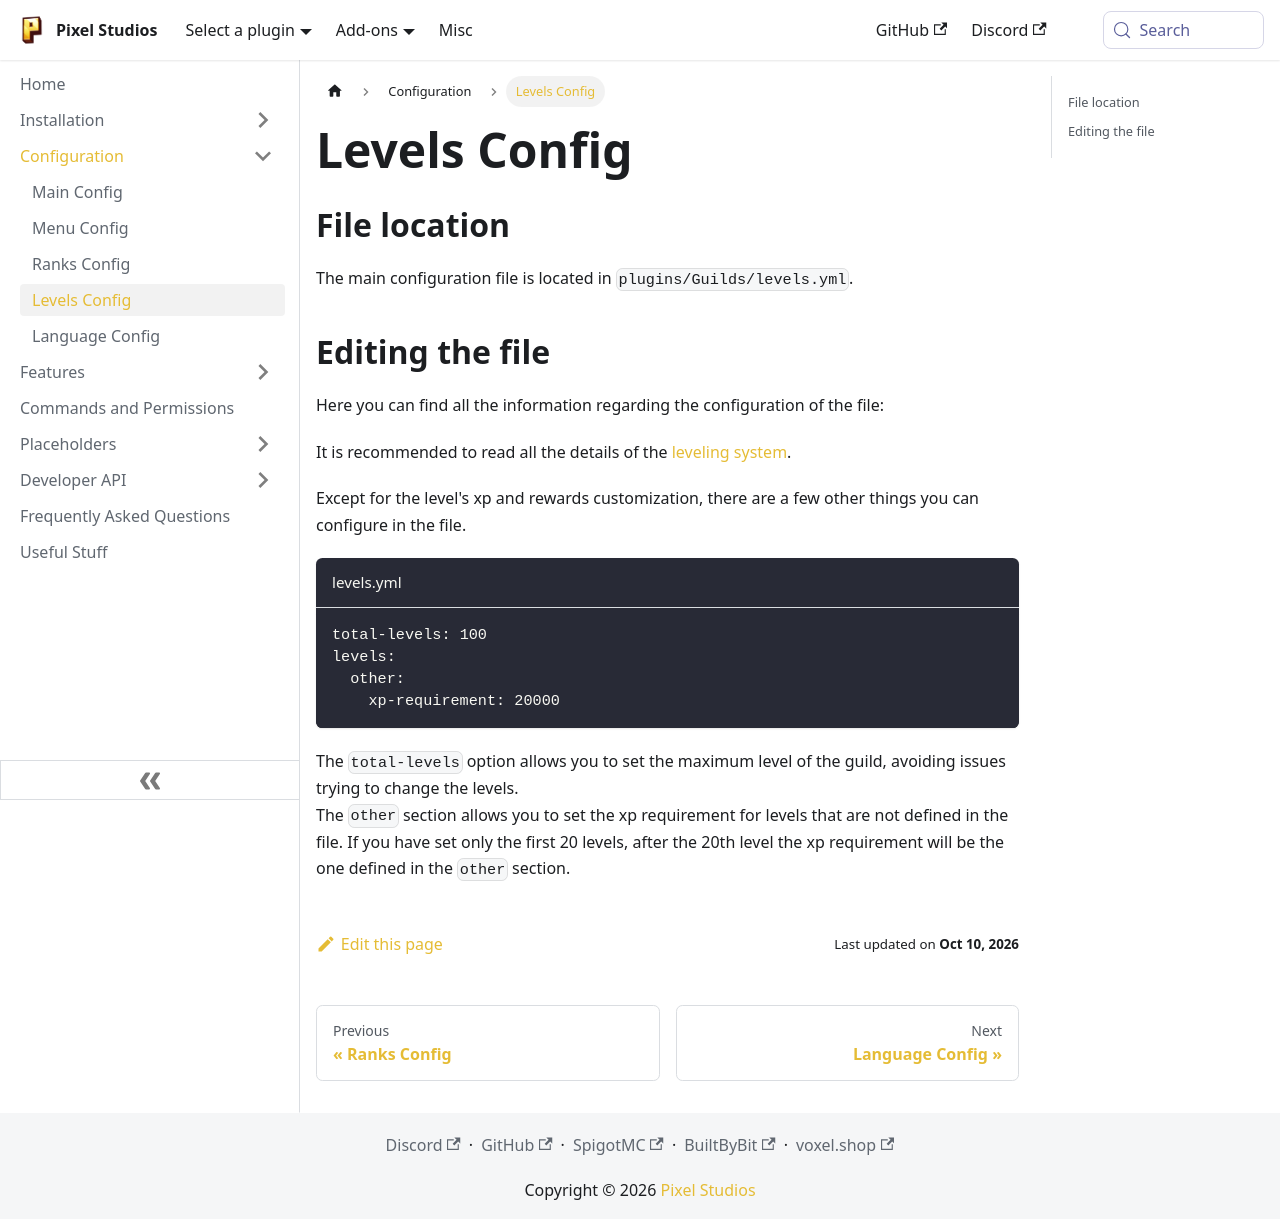

repository: PixelStudiosDev/pixelstudiosdev.github.io · page: guilds/configuration/levels-config.html · generator: docusaurus

---
sidebar_position: 4
title: Levels Config
---

## File location

The main configuration file is located in `plugins/Guilds/levels.yml`.

## Editing the file

Here you can find all the information regarding the configuration of the file:

It is recommended to read all the details of the [leveling system](/guilds/features/leveling).

Except for the level's xp and rewards customization, there are a few other things you can configure in the file. <br/>

```yaml title="levels.yml"
total-levels: 100
levels:
  other:
    xp-requirement: 20000
```

The `total-levels` option allows you to set the maximum level of the guild, avoiding issues trying to change the levels. <br/>
The `other` section allows you to set the xp requirement for levels that are not defined in the file. If you have set only the first 20 levels, after the 20th level the 
xp requirement will be the one defined in the `other` section. <br/>
